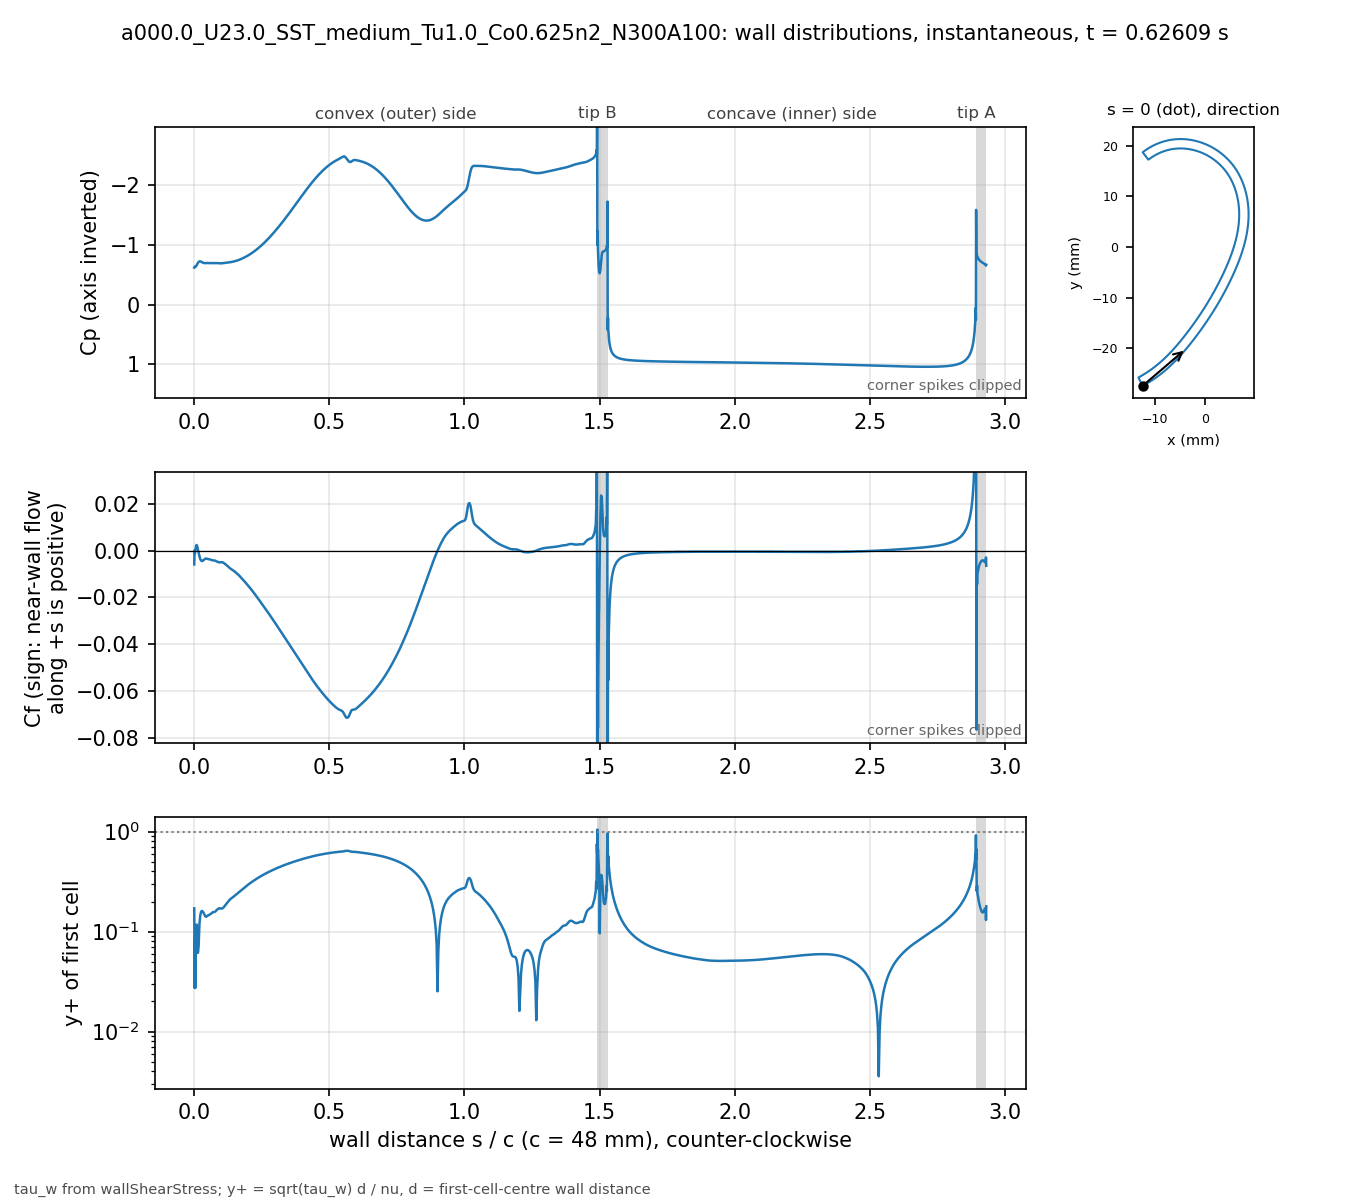

The data file committed next to this chart (first rows):
# a000.0_U23.0_SST_medium_Tu1.0_Co0.625n…, p_inf=0; Cf signed by near-wall flow dir…
patch, s_over_c, x_m, y_m, Cp, Cf, yplus, d_first_m
blade, 0.000000, -0.01234, -0.02743, -0.6215, -0.005912, 0.1709, 2.0713e-06
blade, 0.001059, -0.0123, -0.02741, -0.6354, 0.0001279, 0.02729, 2.2499e-06
blade, 0.002253, -0.01225, -0.02738, -0.6315, -0.001226, 0.0845, 2.2501e-06
blade, 0.003600, -0.01219, -0.02735, -0.6329, -0.0001272, 0.02723, 2.2503e-06
blade, 0.005118, -0.01213, -0.02732, -0.6346, 0.0008037, 0.06843, 2.2499e-06
blade, 0.006829, -0.01205, -0.02728, -0.6439, 0.002039, 0.109, 2.25e-06
blade, 0.008759, -0.01197, -0.02723, -0.6594, 0.002379, 0.1177, 2.2501e-06
blade, 0.01094, -0.01188, -0.02718, -0.6791, 0.001845, 0.1037, 2.25e-06
blade, 0.01339, -0.01178, -0.02713, -0.6981, 0.0006431, 0.06121, 2.2501e-06
blade, 0.01615, -0.01166, -0.02706, -0.7146, -0.0008663, 0.07104, 2.2498e-06
blade, 0.01918, -0.01154, -0.02699, -0.7239, -0.002434, 0.1191, 2.2495e-06
blade, 0.0223, -0.01141, -0.02691, -0.7249, -0.003638, 0.1456, 2.2499e-06
blade, 0.02543, -0.01128, -0.02684, -0.7193, -0.004295, 0.1582, 2.2499e-06
blade, 0.02855, -0.01115, -0.02676, -0.7112, -0.004455, 0.1611, 2.2499e-06
blade, 0.03168, -0.01102, -0.02668, -0.7039, -0.004326, 0.1588, 2.2502e-06
blade, 0.0348, -0.01089, -0.0266, -0.6982, -0.004051, 0.1537, 2.2504e-06
blade, 0.03793, -0.01077, -0.02652, -0.6954, -0.003721, 0.1473, 2.2505e-06
blade, 0.04105, -0.01064, -0.02644, -0.6962, -0.003451, 0.1418, 2.2503e-06
blade, 0.04417, -0.01051, -0.02636, -0.6986, -0.003403, 0.1408, 2.2501e-06
blade, 0.0473, -0.01039, -0.02628, -0.6988, -0.003515, 0.1431, 2.2498e-06
blade, 0.05042, -0.01026, -0.0262, -0.6968, -0.00361, 0.145, 2.2499e-06
blade, 0.05355, -0.01014, -0.02611, -0.6954, -0.003668, 0.1462, 2.25e-06
blade, 0.05667, -0.01001, -0.02603, -0.6955, -0.003749, 0.1478, 2.2499e-06
blade, 0.05979, -0.009891, -0.02594, -0.6956, -0.003839, 0.1495, 2.2498e-06
blade, 0.06292, -0.009768, -0.02586, -0.6959, -0.003956, 0.1518, 2.2496e-06
blade, 0.06604, -0.009646, -0.02577, -0.6964, -0.004095, 0.1545, 2.2498e-06
blade, 0.06917, -0.009524, -0.02568, -0.6962, -0.004205, 0.1565, 2.2499e-06
blade, 0.07229, -0.009403, -0.02559, -0.6957, -0.004233, 0.157, 2.2496e-06
blade, 0.07541, -0.009283, -0.0255, -0.6957, -0.004241, 0.1572, 2.2493e-06
blade, 0.07854, -0.009163, -0.02541, -0.6969, -0.004361, 0.1594, 2.2496e-06
blade, 0.08166, -0.009043, -0.02532, -0.6971, -0.004568, 0.1631, 2.2497e-06
blade, 0.08479, -0.008924, -0.02523, -0.6964, -0.004735, 0.1661, 2.2498e-06
blade, 0.08791, -0.008806, -0.02514, -0.6953, -0.004875, 0.1685, 2.25e-06
blade, 0.09104, -0.008688, -0.02505, -0.6937, -0.004998, 0.1706, 2.2501e-06
blade, 0.09416, -0.008571, -0.02495, -0.692, -0.005031, 0.1712, 2.2502e-06
blade, 0.09728, -0.008454, -0.02486, -0.6914, -0.004977, 0.1703, 2.2503e-06
blade, 0.1004, -0.008338, -0.02477, -0.692, -0.004953, 0.1699, 2.2503e-06
blade, 0.1035, -0.008222, -0.02467, -0.6932, -0.004996, 0.1706, 2.2503e-06
blade, 0.1067, -0.008107, -0.02457, -0.6947, -0.00512, 0.1727, 2.2501e-06
blade, 0.1098, -0.007992, -0.02448, -0.6965, -0.005338, 0.1764, 2.2501e-06
blade, 0.1129, -0.007878, -0.02438, -0.6981, -0.005611, 0.1808, 2.2501e-06
blade, 0.116, -0.007764, -0.02428, -0.6998, -0.005894, 0.1853, 2.2501e-06
blade, 0.1192, -0.007651, -0.02418, -0.7017, -0.006182, 0.1898, 2.25e-06
blade, 0.1223, -0.007538, -0.02409, -0.704, -0.00649, 0.1944, 2.2498e-06
blade, 0.1254, -0.007426, -0.02399, -0.7062, -0.006828, 0.1994, 2.2496e-06
blade, 0.1285, -0.007315, -0.02389, -0.7083, -0.007173, 0.2044, 2.2498e-06
blade, 0.1316, -0.007203, -0.02379, -0.7101, -0.007487, 0.2089, 2.2499e-06
blade, 0.1348, -0.007093, -0.02368, -0.7121, -0.007759, 0.2126, 2.2497e-06
blade, 0.1379, -0.006983, -0.02358, -0.7143, -0.008005, 0.216, 2.2501e-06
blade, 0.141, -0.006873, -0.02348, -0.7171, -0.008244, 0.2192, 2.2501e-06
blade, 0.1441, -0.006764, -0.02338, -0.7203, -0.008479, 0.2223, 2.2501e-06
blade, 0.1473, -0.006656, -0.02327, -0.724, -0.008732, 0.2256, 2.2504e-06
blade, 0.1504, -0.006547, -0.02317, -0.728, -0.009024, 0.2293, 2.2503e-06
blade, 0.1535, -0.00644, -0.02307, -0.7319, -0.009339, 0.2333, 2.2502e-06
blade, 0.1566, -0.006333, -0.02296, -0.736, -0.009643, 0.237, 2.2501e-06
blade, 0.1598, -0.006226, -0.02285, -0.7406, -0.009951, 0.2408, 2.2498e-06
blade, 0.1629, -0.00612, -0.02275, -0.7455, -0.01028, 0.2447, 2.25e-06
blade, 0.166, -0.006014, -0.02264, -0.7508, -0.01064, 0.249, 2.2501e-06
blade, 0.1691, -0.005909, -0.02254, -0.7563, -0.01102, 0.2534, 2.2498e-06
... 914 more rows
